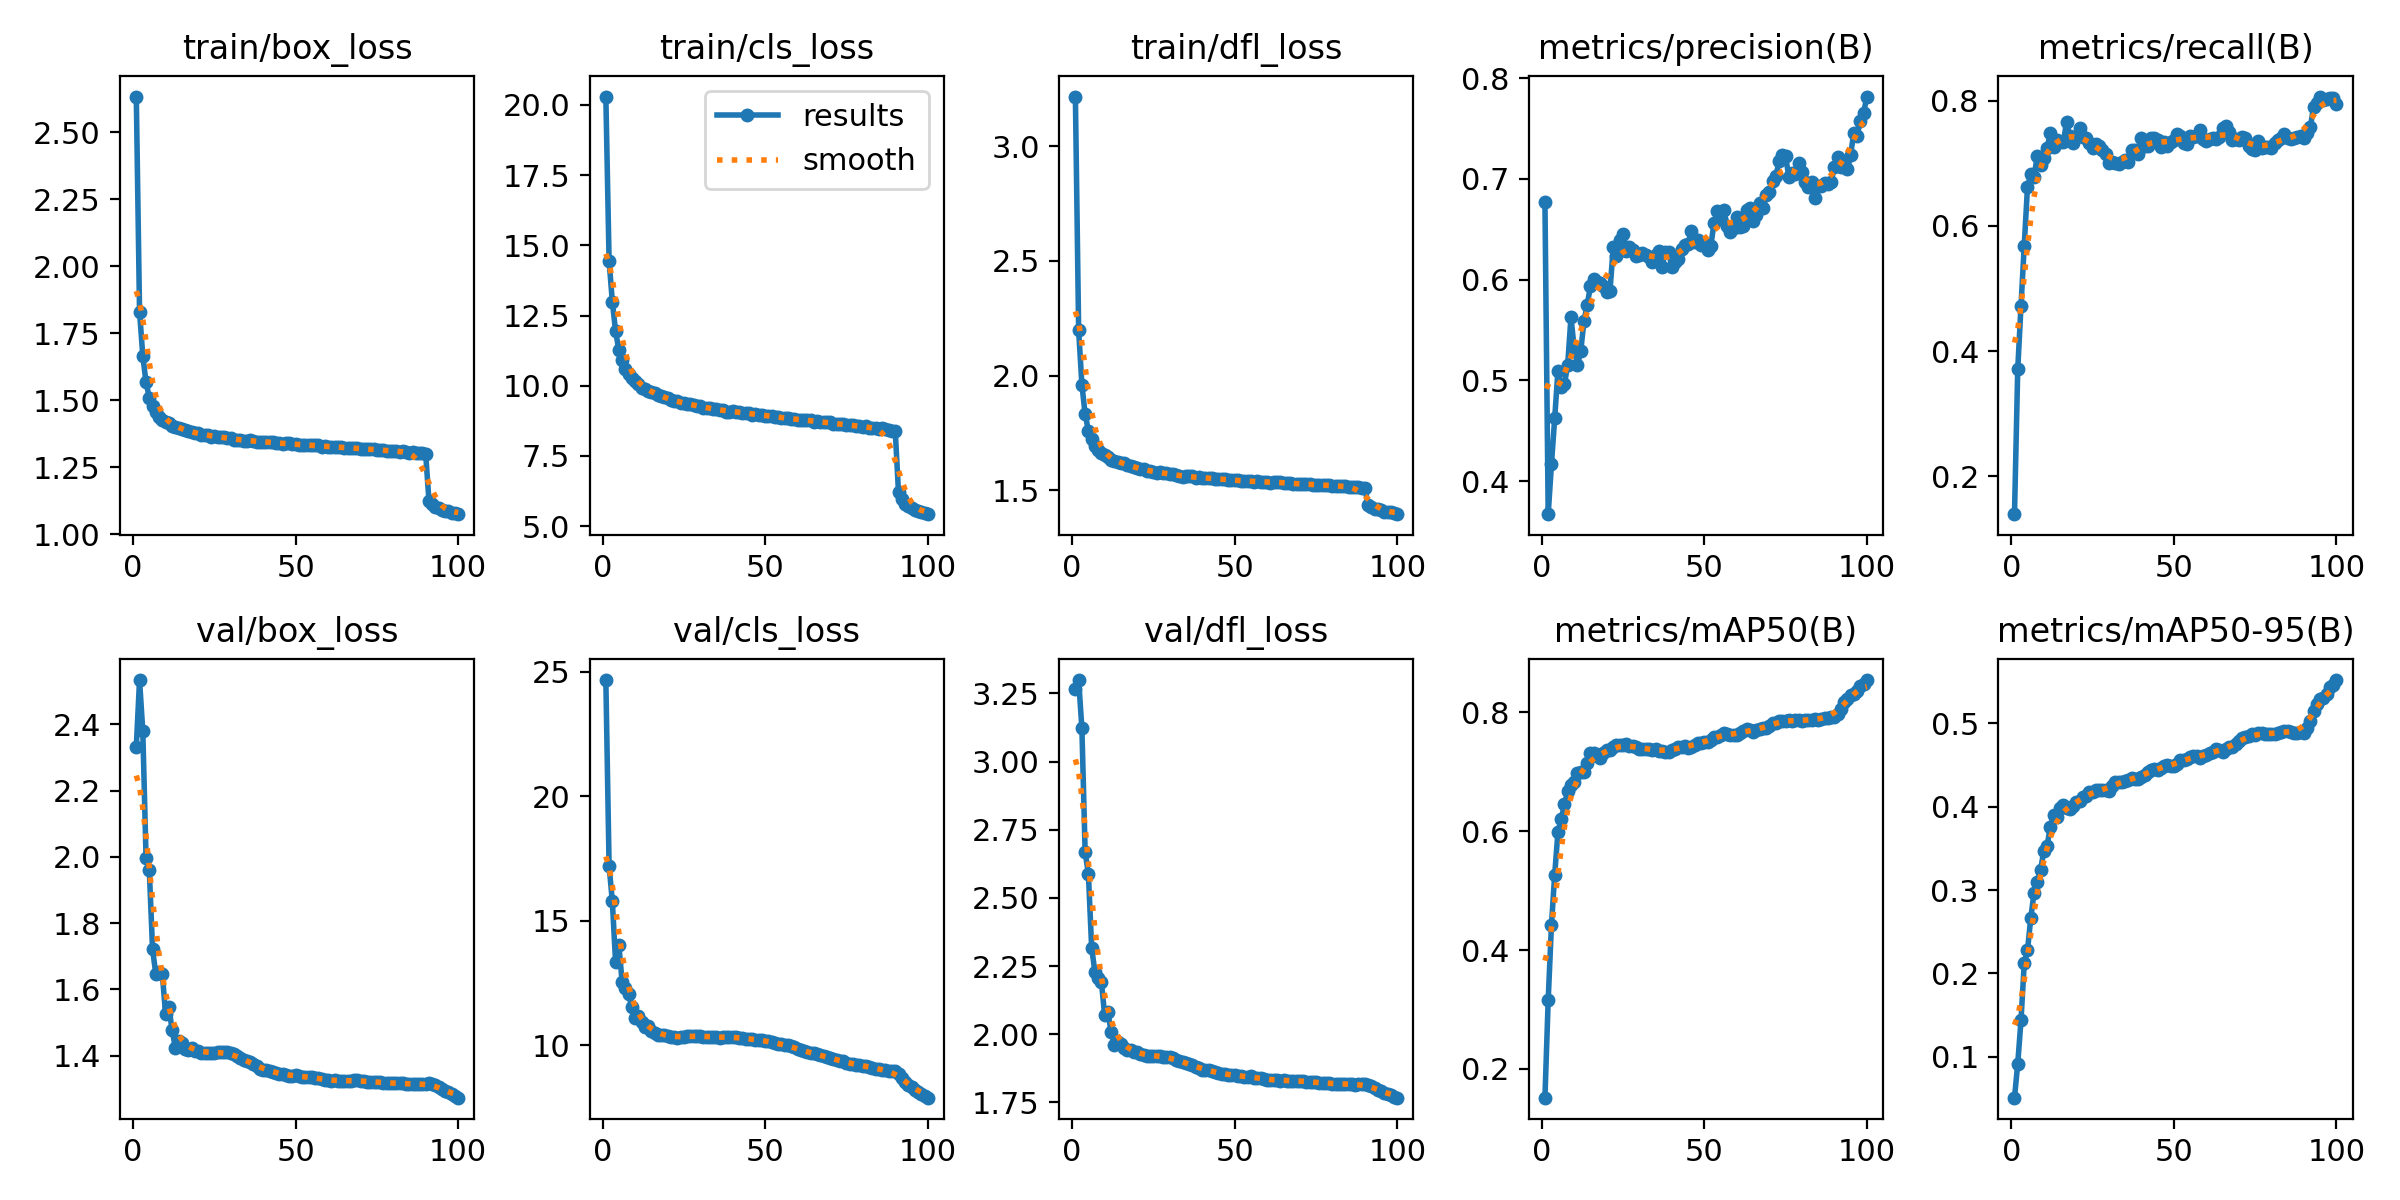

Source data for this figure (header and first rows):
epoch, time, train/box_loss, train/cls_loss, train/dfl_loss, metrics/precision(B), metrics/recall(B), metrics/mAP50(B), metrics/mAP50-95(B), val/box_loss, val/cls_loss, val/dfl_loss, lr/pg0, lr/pg1, lr/pg2
1, 461, 2.634, 20.3, 3.216, 0.6772, 0.1392, 0.1515, 0.05096, 2.332, 24.66, 3.268, 0.003332, 0.003332, 0.003332
2, 605.4, 1.832, 14.44, 2.197, 0.3672, 0.3711, 0.316, 0.09177, 2.534, 17.2, 3.299, 0.0066, 0.0066, 0.0066
3, 747.9, 1.667, 12.99, 1.961, 0.4166, 0.472, 0.4421, 0.1436, 2.379, 15.78, 3.122, 0.009801, 0.009801, 0.009801
4, 888.6, 1.567, 11.93, 1.831, 0.4624, 0.5686, 0.5271, 0.2121, 1.997, 13.33, 2.668, 0.009703, 0.009703, 0.009703
5, 1028, 1.511, 11.27, 1.761, 0.5093, 0.6625, 0.5988, 0.2278, 1.96, 14.03, 2.588, 0.009604, 0.009604, 0.009604
6, 1168, 1.48, 10.92, 1.723, 0.4929, 0.6823, 0.6201, 0.2661, 1.722, 12.56, 2.318, 0.009505, 0.009505, 0.009505
7, 1309, 1.456, 10.6, 1.692, 0.4962, 0.6779, 0.6453, 0.2962, 1.647, 12.32, 2.229, 0.009406, 0.009406, 0.009406
8, 1448, 1.439, 10.41, 1.675, 0.5154, 0.7122, 0.6672, 0.3101, 1.651, 12.05, 2.208, 0.009307, 0.009307, 0.009307
9, 1588, 1.428, 10.27, 1.664, 0.5625, 0.6971, 0.6771, 0.3237, 1.647, 11.54, 2.191, 0.009208, 0.009208, 0.009208
10, 1728, 1.421, 10.17, 1.653, 0.532, 0.708, 0.6827, 0.3466, 1.526, 11.09, 2.069, 0.009109, 0.009109, 0.009109
11, 1867, 1.415, 10.07, 1.645, 0.5153, 0.7244, 0.6979, 0.3523, 1.548, 11.2, 2.08, 0.00901, 0.00901, 0.00901
12, 2006, 1.404, 9.934, 1.633, 0.5288, 0.7479, 0.7005, 0.3758, 1.479, 10.95, 2.009, 0.008911, 0.008911, 0.008911
13, 2144, 1.402, 9.889, 1.63, 0.5587, 0.7259, 0.6996, 0.3896, 1.424, 10.72, 1.96, 0.008812, 0.008812, 0.008812
14, 2284, 1.397, 9.827, 1.624, 0.5751, 0.7375, 0.7154, 0.3876, 1.444, 10.77, 1.972, 0.008713, 0.008713, 0.008713
15, 2422, 1.393, 9.769, 1.618, 0.5933, 0.7344, 0.731, 0.398, 1.439, 10.58, 1.965, 0.008614, 0.008614, 0.008614
16, 2563, 1.39, 9.738, 1.617, 0.6007, 0.7334, 0.7315, 0.4018, 1.422, 10.49, 1.948, 0.008515, 0.008515, 0.008515
17, 2703, 1.384, 9.653, 1.609, 0.5972, 0.7658, 0.7271, 0.3983, 1.418, 10.43, 1.942, 0.008416, 0.008416, 0.008416
18, 2842, 1.381, 9.618, 1.606, 0.5965, 0.7431, 0.7238, 0.3977, 1.423, 10.41, 1.943, 0.008317, 0.008317, 0.008317
19, 2980, 1.379, 9.599, 1.602, 0.594, 0.7331, 0.7313, 0.4009, 1.416, 10.42, 1.935, 0.008218, 0.008218, 0.008218
20, 3121, 1.377, 9.548, 1.597, 0.5881, 0.7426, 0.7362, 0.405, 1.414, 10.39, 1.933, 0.008119, 0.008119, 0.008119
21, 3262, 1.373, 9.493, 1.594, 0.5889, 0.756, 0.7363, 0.4073, 1.41, 10.34, 1.926, 0.00802, 0.00802, 0.00802
22, 3402, 1.371, 9.45, 1.592, 0.6318, 0.7425, 0.7427, 0.4116, 1.409, 10.33, 1.924, 0.007921, 0.007921, 0.007921
23, 3541, 1.37, 9.446, 1.586, 0.6238, 0.7399, 0.7455, 0.4134, 1.408, 10.32, 1.921, 0.007822, 0.007822, 0.007822
24, 3679, 1.365, 9.386, 1.583, 0.6393, 0.7331, 0.7449, 0.4171, 1.408, 10.33, 1.921, 0.007723, 0.007723, 0.007723
25, 3818, 1.367, 9.389, 1.582, 0.6448, 0.7246, 0.7459, 0.4179, 1.409, 10.33, 1.92, 0.007624, 0.007624, 0.007624
26, 3956, 1.363, 9.337, 1.578, 0.6284, 0.7304, 0.7465, 0.4199, 1.411, 10.37, 1.921, 0.007525, 0.007525, 0.007525
27, 4096, 1.364, 9.347, 1.579, 0.632, 0.7277, 0.7437, 0.4201, 1.411, 10.38, 1.92, 0.007426, 0.007426, 0.007426
28, 4235, 1.362, 9.308, 1.577, 0.6296, 0.7207, 0.744, 0.4203, 1.411, 10.38, 1.918, 0.007327, 0.007327, 0.007327
29, 4375, 1.36, 9.287, 1.574, 0.6231, 0.7147, 0.7416, 0.4201, 1.411, 10.4, 1.917, 0.007228, 0.007228, 0.007228
30, 4513, 1.36, 9.268, 1.573, 0.6248, 0.7007, 0.7393, 0.4187, 1.409, 10.39, 1.916, 0.007129, 0.007129, 0.007129
31, 4653, 1.354, 9.221, 1.57, 0.6264, 0.7027, 0.7389, 0.4245, 1.404, 10.35, 1.911, 0.00703, 0.00703, 0.00703
32, 4792, 1.352, 9.219, 1.566, 0.6239, 0.7013, 0.7391, 0.4293, 1.398, 10.35, 1.907, 0.006931, 0.006931, 0.006931
33, 4930, 1.353, 9.197, 1.562, 0.6227, 0.699, 0.7389, 0.4294, 1.393, 10.36, 1.902, 0.006832, 0.006832, 0.006832
34, 5069, 1.35, 9.163, 1.559, 0.6174, 0.703, 0.7371, 0.4299, 1.387, 10.34, 1.897, 0.006733, 0.006733, 0.006733
35, 5206, 1.35, 9.16, 1.562, 0.6242, 0.7047, 0.7378, 0.4304, 1.385, 10.34, 1.895, 0.006634, 0.006634, 0.006634
36, 5344, 1.352, 9.145, 1.561, 0.628, 0.7029, 0.735, 0.4318, 1.382, 10.31, 1.891, 0.006535, 0.006535, 0.006535
37, 5483, 1.349, 9.131, 1.563, 0.6127, 0.7218, 0.7352, 0.4346, 1.376, 10.32, 1.887, 0.006436, 0.006436, 0.006436
38, 5622, 1.346, 9.079, 1.554, 0.6273, 0.721, 0.7342, 0.4337, 1.369, 10.34, 1.881, 0.006337, 0.006337, 0.006337
39, 5757, 1.347, 9.077, 1.556, 0.6278, 0.715, 0.7336, 0.4338, 1.361, 10.34, 1.875, 0.006238, 0.006238, 0.006238
40, 5894, 1.347, 9.087, 1.554, 0.6125, 0.7408, 0.7364, 0.4358, 1.358, 10.34, 1.87, 0.006139, 0.006139, 0.006139
41, 6032, 1.346, 9.077, 1.555, 0.6172, 0.7276, 0.7382, 0.4381, 1.358, 10.33, 1.87, 0.00604, 0.00604, 0.00604
42, 6172, 1.343, 9.064, 1.552, 0.6202, 0.7285, 0.7415, 0.442, 1.355, 10.32, 1.867, 0.005941, 0.005941, 0.005941
43, 6309, 1.343, 9.038, 1.553, 0.6303, 0.7403, 0.7425, 0.4439, 1.351, 10.3, 1.863, 0.005842, 0.005842, 0.005842
44, 6449, 1.343, 9.043, 1.55, 0.6344, 0.7399, 0.7431, 0.4455, 1.347, 10.28, 1.86, 0.005743, 0.005743, 0.005743
45, 6590, 1.34, 9.014, 1.551, 0.6349, 0.7373, 0.7409, 0.4445, 1.346, 10.26, 1.858, 0.005644, 0.005644, 0.005644
46, 6728, 1.338, 8.965, 1.548, 0.6481, 0.7263, 0.7425, 0.4464, 1.344, 10.26, 1.855, 0.005545, 0.005545, 0.005545
47, 6868, 1.339, 9, 1.551, 0.6375, 0.7349, 0.746, 0.449, 1.342, 10.24, 1.853, 0.005446, 0.005446, 0.005446
48, 7228, 1.34, 8.97, 1.546, 0.6391, 0.7282, 0.7482, 0.4495, 1.34, 10.23, 1.851, 0.005347, 0.005347, 0.005347
49, 7368, 1.338, 8.971, 1.543, 0.6343, 0.7341, 0.7481, 0.449, 1.34, 10.21, 1.85, 0.005248, 0.005248, 0.005248
50, 7507, 1.337, 8.932, 1.545, 0.6358, 0.7372, 0.7501, 0.4487, 1.34, 10.19, 1.849, 0.005149, 0.005149, 0.005149
51, 7644, 1.334, 8.927, 1.545, 0.6294, 0.7465, 0.7511, 0.4517, 1.339, 10.17, 1.848, 0.00505, 0.00505, 0.00505
52, 7783, 1.335, 8.91, 1.54, 0.633, 0.7446, 0.7543, 0.4554, 1.336, 10.13, 1.846, 0.004951, 0.004951, 0.004951
53, 7921, 1.333, 8.884, 1.539, 0.6563, 0.7329, 0.7581, 0.4555, 1.334, 10.09, 1.844, 0.004852, 0.004852, 0.004852
54, 8062, 1.334, 8.889, 1.541, 0.6679, 0.7313, 0.7592, 0.457, 1.335, 10.08, 1.845, 0.004753, 0.004753, 0.004753
55, 8201, 1.332, 8.867, 1.542, 0.6598, 0.7432, 0.7625, 0.4597, 1.337, 10.05, 1.846, 0.004654, 0.004654, 0.004654
56, 8341, 1.332, 8.853, 1.538, 0.6691, 0.7427, 0.7654, 0.4606, 1.333, 10.03, 1.841, 0.004555, 0.004555, 0.004555
57, 8478, 1.332, 8.866, 1.539, 0.6529, 0.7437, 0.7634, 0.4606, 1.332, 10.01, 1.84, 0.004456, 0.004456, 0.004456
58, 8618, 1.328, 8.799, 1.536, 0.6473, 0.7531, 0.7624, 0.4586, 1.33, 9.963, 1.838, 0.004357, 0.004357, 0.004357
59, 8756, 1.33, 8.82, 1.537, 0.6508, 0.7384, 0.7617, 0.4607, 1.327, 9.924, 1.835, 0.004258, 0.004258, 0.004258
60, 8894, 1.328, 8.795, 1.535, 0.6623, 0.736, 0.7614, 0.4619, 1.325, 9.849, 1.834, 0.004159, 0.004159, 0.004159
... 40 more rows
